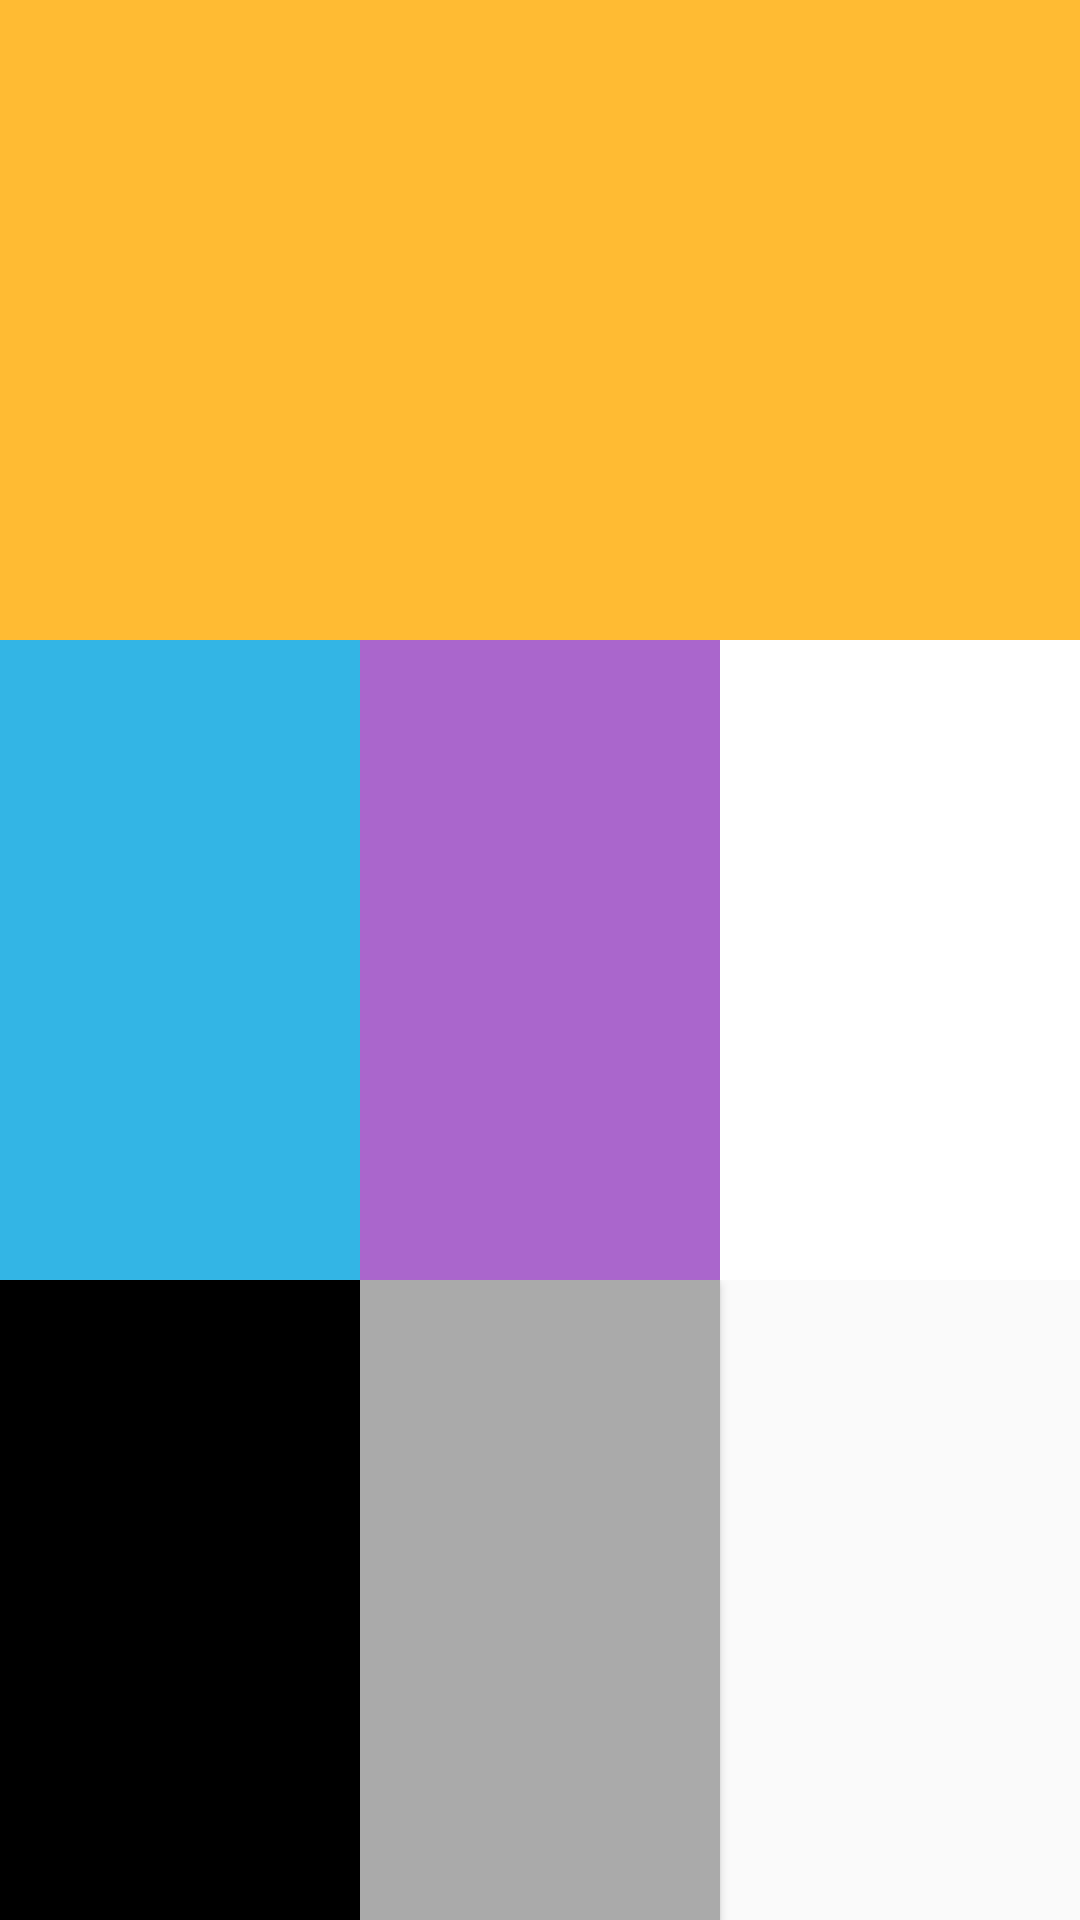

Produce the Android XML layout that renders to this screen, including the resource entries it uses.
<!-- AndroidManifest.xml: application theme AppTheme -->
<!-- res/layout/content_board.xml -->
<?xml version="1.0" encoding="utf-8"?>
<LinearLayout xmlns:android="http://schemas.android.com/apk/res/android"
    android:layout_width="match_parent"
    android:layout_height="match_parent"
    android:orientation="vertical" >

    <LinearLayout
        android:layout_width="match_parent"
        android:layout_height="match_parent"
        android:layout_weight="1.0"

        android:orientation="horizontal" >

        <Button
            android:id="@+id/button1"
            android:layout_width="match_parent"
            android:layout_height="match_parent"
            android:background="@android:color/holo_orange_light"
            android:onClick="buttonPressed" />

        <Button
            android:id="@+id/button2"
            android:layout_width="match_parent"
            android:layout_height="match_parent"
            android:background="@android:color/holo_green_light"
            android:layout_weight="1.0"
            android:onClick="buttonPressed" />
        <Button
            android:id="@+id/button3"
            android:layout_width="match_parent"
            android:layout_height="match_parent"
            android:background="@android:color/holo_red_light"
            android:layout_weight="1.0"
            android:onClick="buttonPressed" />

    </LinearLayout>
    <LinearLayout
        android:layout_width="match_parent"
        android:layout_height="match_parent"
        android:layout_weight="1.0"

        android:orientation="horizontal" >

        <Button
            android:id="@+id/button4"
            android:layout_width="match_parent"
            android:layout_height="match_parent"
            android:background="@android:color/holo_blue_light"
            android:layout_weight="1.0"
            android:onClick="buttonPressed" />

        <Button
            android:id="@+id/button5"
            android:layout_width="match_parent"
            android:layout_height="match_parent"
            android:background="@android:color/holo_purple"
            android:layout_weight="1.0"

            android:onClick="buttonPressed" />
        <Button
            android:id="@+id/button6"
            android:layout_width="match_parent"
            android:layout_height="match_parent"
            android:background="@android:color/white"
            android:layout_weight="1.0"

            android:onClick="buttonPressed" />

    </LinearLayout>
    <LinearLayout
        android:layout_width="match_parent"
        android:layout_height="match_parent"
        android:layout_weight="1.0"

        android:orientation="horizontal" >

        <Button
            android:id="@+id/button7"
            android:layout_width="match_parent"
            android:layout_height="match_parent"
            android:background="@android:color/background_dark"
            android:layout_weight="1.0"

            android:onClick="buttonPressed" />

        <Button
            android:id="@+id/button8"
            android:layout_width="match_parent"
            android:layout_height="match_parent"
            android:background="@android:color/darker_gray"
            android:layout_weight="1.0"

            android:onClick="buttonPressed" />
        <Button
            android:id="@+id/button9"
            android:layout_width="match_parent"
            android:layout_height="match_parent"
            android:background="@android:color/transparent"
            android:layout_weight="1.0"

            android:onClick="buttonPressed" />

    </LinearLayout>
</LinearLayout>
<!-- resources referenced by this layout -->
<resources>
  <style name="AppTheme" parent="Theme.AppCompat.Light.DarkActionBar">
          
          <item name="colorPrimary">@color/colorPrimary</item>
          <item name="colorPrimaryDark">@color/colorPrimaryDark</item>
          <item name="colorAccent">@color/colorAccent</item>
      </style>
  <color name="colorPrimary">#3F51B5</color>
  <color name="colorPrimaryDark">#303F9F</color>
  <color name="colorAccent">#FF4081</color>
</resources>
